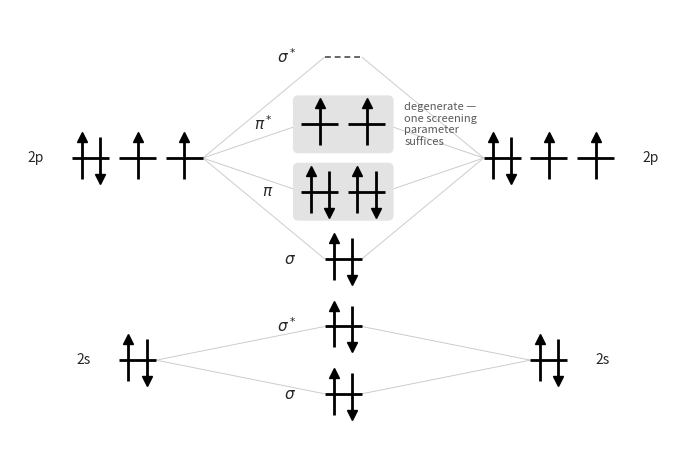

Write the Python code that produced this figure.
"""Draw a molecular-orbital diagram for O2 with atomic-orbital correlation.

A textbook three-column diagram, not to scale: no energy axis, no
eigenvalue data. The center column is the standard single-ladder MO
diagram for O2 (Z >= 8, so sigma(2p) sits below the pi(2p) pair); the
left and right columns are each O atom's 2s and 2p atomic levels, with
thin correlation lines fanning out to the molecular levels they form.
Filling is for neutral O2's 12 valence electrons, with the degenerate
pi*(2p) pair each carrying one unpaired spin-up electron -- the triplet
ground state. Each atom's 2s2 2p4 configuration is filled by Hund's
rule: one paired 2p bar, two singly occupied. Each degenerate MO pair
is tinted as a single group, foreshadowing that koopmans screens one
orbital per group and copies the result to the rest; the atomic 2p
trio is degenerate too but is not a screening group, so it is left
untinted.

Every text position is computed from the bar geometry it annotates,
never hand-placed: MO labels sit a fixed gap left of their level's
leftmost bar tip, and AO labels (2s/2p, the only per-atom labels --
there is no separate "O" header) sit a fixed gap outward from their
group's outermost bar tip. The two atom columns share one x_atom
magnitude and one label gap, mirrored by a side sign -- left/right
symmetry follows from that, rather than from independently tuned
numbers, and main() checks it with an assertion after layout. Run
standalone; it writes ``mo_diagram.svg``.
"""

import math
import re

import matplotlib.pyplot as plt
from matplotlib.patches import FancyBboxPatch

X = 0.0
X_ATOM = 2.9  # horizontal offset of each atom's AO column from the center

# One bar width everywhere -- MO singles, MO pair members, AO singles, AO
# trio members -- so no level reads as visually more "important" than any
# other; only the arrangement (single bar, side-by-side pair, side-by-side
# trio) carries degeneracy.
BAR_HALF_WIDTH = 0.26
BAR_GAP = 0.14  # clear space kept between adjacent bars in a degenerate group
PAIR_OFFSET = BAR_HALF_WIDTH + BAR_GAP / 2
_AO_TRIO_OFFSET = 2 * BAR_HALF_WIDTH + BAR_GAP
AO_TRIO_OFFSETS = [-_AO_TRIO_OFFSET, 0.0, _AO_TRIO_OFFSET]

# Bottom-to-top level order, each with its bar count (1 = nondegenerate,
# 2 = degenerate pair) and each bar's occupation: "paired" (up+down arrows),
# "single_up" (one spin-up arrow, as in the pi* triplet electrons), or
# "empty" (dashed bar, no arrow). Names stay shell-tagged (2s/2p) so they are
# unique keys for LEVEL_Y/correlates/mo_tip_x; the drawn label strips the
# shell tag (draw_mo_column) since the AO columns and correlation lines
# already show each MO's atomic parentage.
LEVELS = [
    (r"$\sigma(2s)$", ["paired"]),
    (r"$\sigma^*(2s)$", ["paired"]),
    (r"$\sigma(2p)$", ["paired"]),
    (r"$\pi(2p)$", ["paired", "paired"]),
    (r"$\pi^*(2p)$", ["single_up", "single_up"]),
    (r"$\sigma^*(2p)$", ["empty"]),
]
LEVEL_Y = {name: y for y, (name, _) in enumerate(LEVELS)}

# Each O atom's 2s and 2p levels, placed halfway between the bonding and
# antibonding molecular levels they correlate with -- the classic
# schematic energy correlation -- and the MO levels each fans out to.
AO_LEVELS = [
    {
        "label": "2s",
        "y": (LEVEL_Y[r"$\sigma(2s)$"] + LEVEL_Y[r"$\sigma^*(2s)$"]) / 2,
        "bars": ["paired"],
        "offsets": [0.0],
        "half_width": BAR_HALF_WIDTH,
        "correlates": [r"$\sigma(2s)$", r"$\sigma^*(2s)$"],
    },
    {
        "label": "2p",
        "y": (LEVEL_Y[r"$\sigma(2p)$"] + LEVEL_Y[r"$\sigma^*(2p)$"]) / 2,
        "bars": ["paired", "single_up", "single_up"],
        "offsets": AO_TRIO_OFFSETS,
        "half_width": BAR_HALF_WIDTH,
        "correlates": [r"$\sigma(2p)$", r"$\pi(2p)$", r"$\pi^*(2p)$", r"$\sigma^*(2p)$"],
    },
]

ARROW_LEN = 0.62
ARROW_GAP = 0.15  # horizontal offset between the up/down arrows on a shared bar

# Tint marking a degenerate MO pair as one screening group, sized to clear
# both bars and their arrows.
GROUP_BOX_COLOR = "#e3e3e3"
GROUP_BOX_PAD = 0.12
GROUP_BOX_HALF_WIDTH = PAIR_OFFSET + BAR_HALF_WIDTH + GROUP_BOX_PAD
GROUP_BOX_HALF_HEIGHT = ARROW_LEN / 2 + GROUP_BOX_PAD

# The one pair that also gets a text note; the tint alone marks the other.
ANNOTATED_LEVEL = r"$\pi^*(2p)$"
ANNOTATION_TEXT = "degenerate —\none screening\nparameter\nsuffices"
ANNOTATION_GAP = 0.15  # smaller than LABEL_GAP: clears a tinted box, not a bare bar tip

# Gap between a level's outermost bar tip and its label's anchor point. Used
# for both the MO column (always to the left) and the AO columns (mirrored
# left/right by sign), so left/right AO labels are symmetric by construction
# rather than by two separately tuned numbers.
LABEL_GAP = 0.4

CORRELATION_COLOR = "0.8"


def draw_arrow(ax, x: float, y: float, spin_up: bool) -> None:
    """Draw one spin arrow (shaft plus triangular head) centered on (x, y)."""
    half = ARROW_LEN / 2
    y0, y1 = (y - half, y + half) if spin_up else (y + half, y - half)
    ax.plot([x, x], [y0, y1], color="black", linewidth=2.0, solid_capstyle="butt")
    ax.plot([x], [y1], marker="^" if spin_up else "v", markersize=7, color="black")


def draw_bar(ax, x_center: float, y: float, occupation: str, half_width: float) -> None:
    """Draw one level bar and its arrow(s)."""
    if occupation == "empty":
        ax.plot(
            [x_center - half_width, x_center + half_width],
            [y, y],
            color="0.4",
            linewidth=1.4,
            linestyle=(0, (3, 2)),
            solid_capstyle="butt",
        )
        return

    ax.plot(
        [x_center - half_width, x_center + half_width],
        [y, y],
        color="black",
        linewidth=2.0,
        solid_capstyle="butt",
    )
    if occupation == "single_up":
        draw_arrow(ax, x_center, y, spin_up=True)
    elif occupation == "paired":
        arrow_gap = min(ARROW_GAP, half_width * 0.5)
        draw_arrow(ax, x_center - arrow_gap, y, spin_up=True)
        draw_arrow(ax, x_center + arrow_gap, y, spin_up=False)


def draw_group_box(ax, x_center: float, y: float) -> None:
    """Tint the footprint of a degenerate MO pair to mark it as one screening group."""
    box = FancyBboxPatch(
        (x_center - GROUP_BOX_HALF_WIDTH, y - GROUP_BOX_HALF_HEIGHT),
        2 * GROUP_BOX_HALF_WIDTH,
        2 * GROUP_BOX_HALF_HEIGHT,
        boxstyle="round,pad=0,rounding_size=0.08",
        linewidth=0,
        facecolor=GROUP_BOX_COLOR,
        zorder=0,
    )
    ax.add_patch(box)


def draw_level(
    ax,
    x_center: float,
    y: float,
    bars: list[str],
    offsets: list[float],
    half_width: float,
    tint: bool,
) -> None:
    """Draw one level's bar(s) at the given offsets from x_center."""
    if tint:
        draw_group_box(ax, x_center, y)
    for offset, occupation in zip(offsets, bars, strict=True):
        draw_bar(ax, x_center + offset, y, occupation, half_width)


def mo_tip_x(name: str, side: str) -> float:
    """X of the outer tip of the MO bar on the given side that faces that atom."""
    bars = dict(LEVELS)[name]
    sign = -1 if side == "left" else 1
    if len(bars) == 1:
        return X + sign * BAR_HALF_WIDTH
    return X + sign * (PAIR_OFFSET + BAR_HALF_WIDTH)


def ao_inner_tip_x(ao: dict, x_atom: float, side: str) -> float:
    """X of the AO bar tip that faces the center column (correlation-line endpoint)."""
    offsets = ao["offsets"]
    inner_offset = max(offsets) if side == "left" else min(offsets)
    sign = 1 if side == "left" else -1
    return x_atom + inner_offset + sign * ao["half_width"]


def ao_outer_tip_x(ao: dict, x_atom: float, side: str) -> float:
    """X of the AO bar tip that faces away from the center column (label anchor)."""
    offsets = ao["offsets"]
    outer_offset = min(offsets) if side == "left" else max(offsets)
    sign = -1 if side == "left" else 1
    return x_atom + outer_offset + sign * ao["half_width"]


def mo_label_x(name: str) -> float:
    """X of the MO level label: LABEL_GAP left of the level's leftmost bar tip."""
    return mo_tip_x(name, "left") - LABEL_GAP


def ao_label_x(ao: dict, x_atom: float, side: str) -> float:
    """X of an AO level label: LABEL_GAP outward from the group's outermost bar tip."""
    sign = -1 if side == "left" else 1
    return ao_outer_tip_x(ao, x_atom, side) + sign * LABEL_GAP


def draw_mo_column(ax) -> None:
    """Draw the center column: the molecular-orbital ladder and its labels."""
    for y, (name, bars) in enumerate(LEVELS):
        offsets = [0.0] if len(bars) == 1 else [-PAIR_OFFSET, PAIR_OFFSET]
        draw_level(ax, X, y, bars, offsets, BAR_HALF_WIDTH, tint=len(bars) > 1)
        display_name = re.sub(r"\(2[sp]\)", "", name)
        ax.text(
            mo_label_x(name), y, display_name, fontsize=11, ha="right", va="center", color="0.15"
        )
        if name == ANNOTATED_LEVEL:
            ax.text(
                X + GROUP_BOX_HALF_WIDTH + ANNOTATION_GAP,
                y,
                ANNOTATION_TEXT,
                fontsize=8,
                ha="left",
                va="center",
                color="0.35",
                style="italic",
            )


def draw_atom_column(ax, x_atom: float, side: str) -> None:
    """Draw one O atom's AO column (2s, 2p) and its label, mirrored by side."""
    for ao in AO_LEVELS:
        draw_level(ax, x_atom, ao["y"], ao["bars"], ao["offsets"], ao["half_width"], tint=False)
        ax.text(
            ao_label_x(ao, x_atom, side),
            ao["y"],
            ao["label"],
            fontsize=10,
            ha="right" if side == "left" else "left",
            va="center",
            color="0.15",
        )


def draw_correlations(ax, x_atom: float, side: str) -> None:
    """Draw thin bar-tip-to-bar-tip lines from one atom's AO levels to the MOs they form."""
    for ao in AO_LEVELS:
        x_ao = ao_inner_tip_x(ao, x_atom, side)
        for mo_name in ao["correlates"]:
            ax.plot(
                [x_ao, mo_tip_x(mo_name, side)],
                [ao["y"], LEVEL_Y[mo_name]],
                color=CORRELATION_COLOR,
                linewidth=0.7,
                zorder=-1,
                solid_capstyle="butt",
            )


def check_ao_label_symmetry() -> None:
    """Assert every AO label's x-position mirrors exactly between the two sides."""
    for ao in AO_LEVELS:
        left_x = ao_label_x(ao, -X_ATOM, "left")
        right_x = ao_label_x(ao, X_ATOM, "right")
        if not math.isclose(abs(left_x), abs(right_x), rel_tol=1e-12):
            raise ValueError(
                f"AO label '{ao['label']}' not mirrored: left={left_x}, right={right_x}"
            )


def main() -> None:
    """Build the three-column O2 MO diagram and write mo_diagram.svg."""
    check_ao_label_symmetry()

    fig, ax = plt.subplots(figsize=(8.6, 5.6))

    for x_atom, side in [(-X_ATOM, "left"), (X_ATOM, "right")]:
        draw_correlations(ax, x_atom, side)

    draw_mo_column(ax)

    for x_atom, side in [(-X_ATOM, "left"), (X_ATOM, "right")]:
        draw_atom_column(ax, x_atom, side)

    ax.set_xlim(-4.7, 4.7)
    ax.set_ylim(-0.7, len(LEVELS) - 1 + 0.7)  # symmetric margin now that the "O" headers are gone
    ax.set_xticks([])
    ax.set_yticks([])
    for spine in ax.spines.values():
        spine.set_visible(False)

    fig.savefig("mo_diagram.svg", bbox_inches="tight")


if __name__ == "__main__":
    main()
